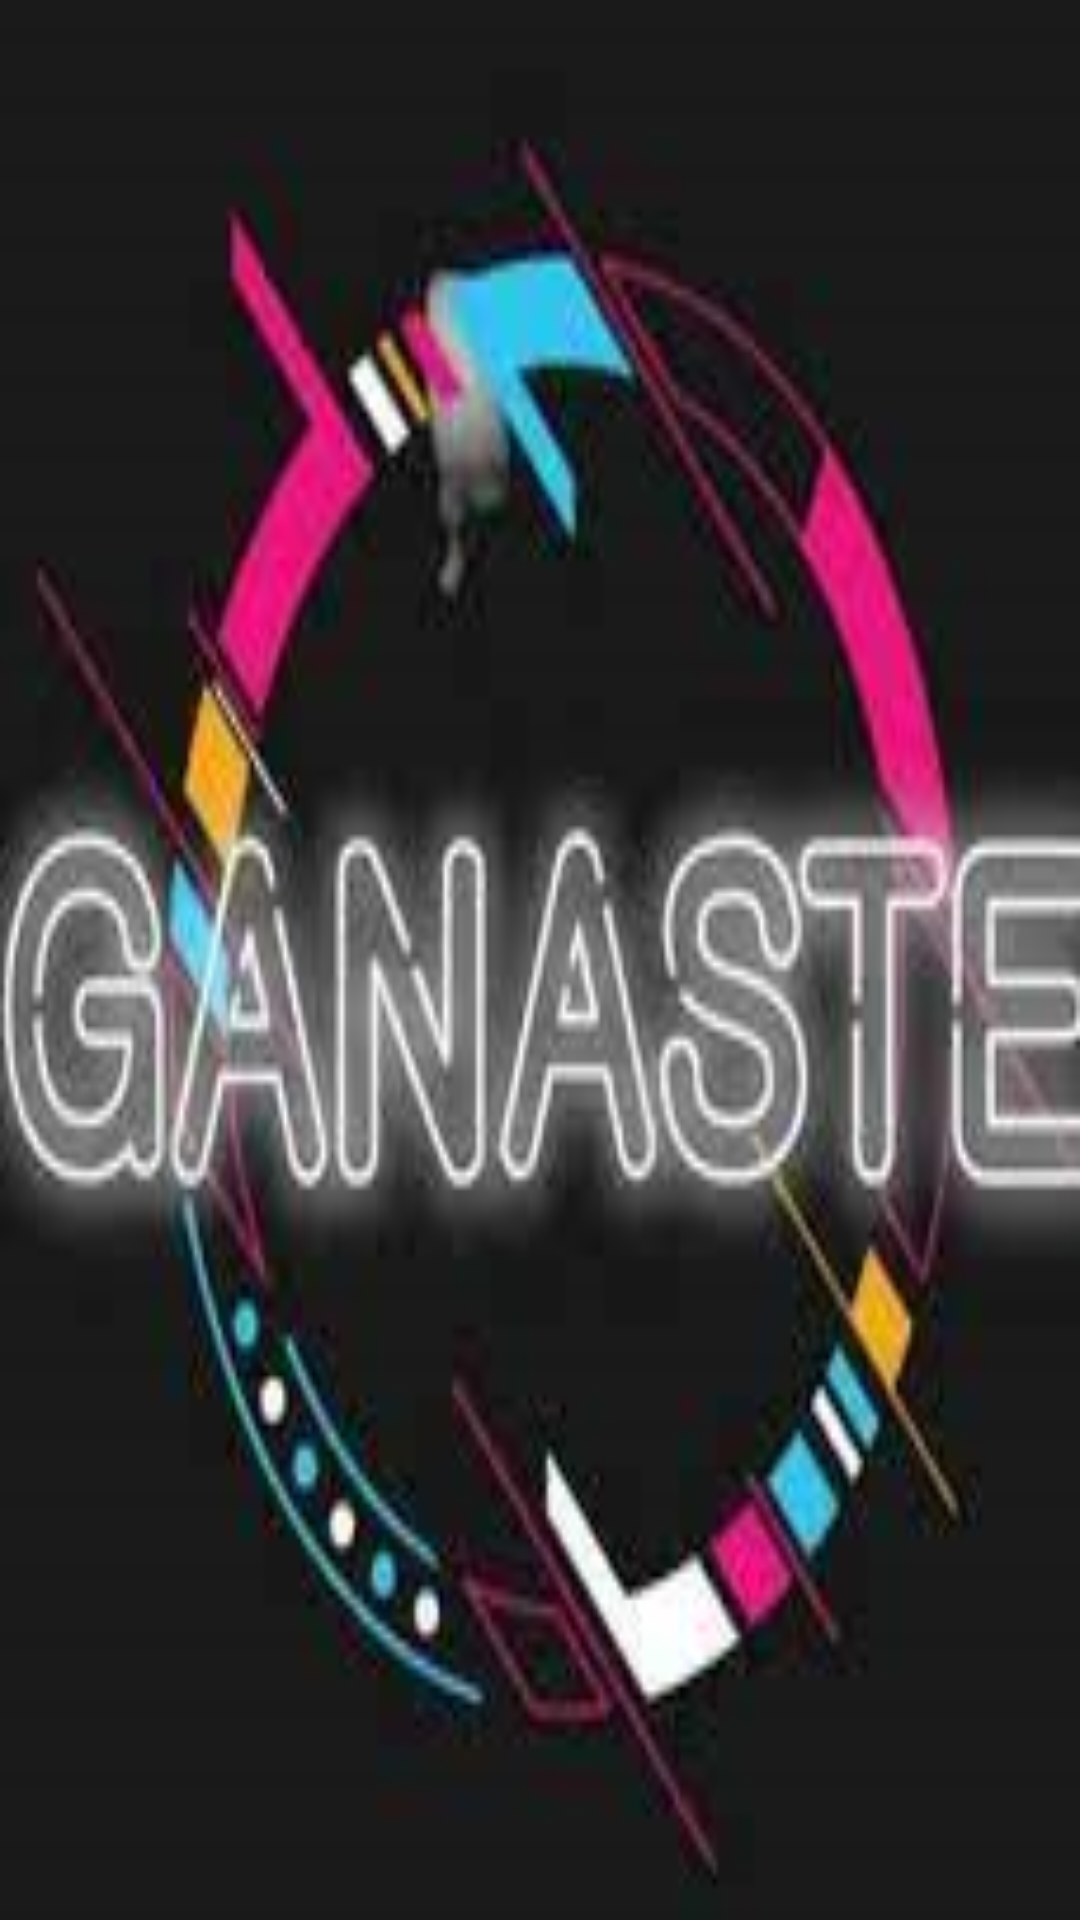

Produce the Android XML layout that renders to this screen, including the resource entries it uses.
<!-- AndroidManifest.xml: activity theme AppTheme.Temapopups -->
<!-- res/layout/activity_emergente.xml -->
<?xml version="1.0" encoding="utf-8"?>
<RelativeLayout
xmlns:android="http://schemas.android.com/apk/res/android"
xmlns:tools="http://schemas.android.com/tools"
android:id="@+id/relativeLayout"
android:layout_width="match_parent"
android:layout_height="match_parent"
android:background="@drawable/ganaste"
tools:context=".EmergenteActivity">
</RelativeLayout>
<!-- resources referenced by this layout -->
<resources>
  <!-- drawable ganaste: png bitmap (drawable, 74009 bytes) -->
  <style name="AppTheme.Temapopups">
      <item name="android:windowIsFloating">true</item>
      <item name="android:windowIsTranslucent">true</item>
      <item name="android:windowCloseOnTouchOutside">true</item>
  </style>
</resources>
